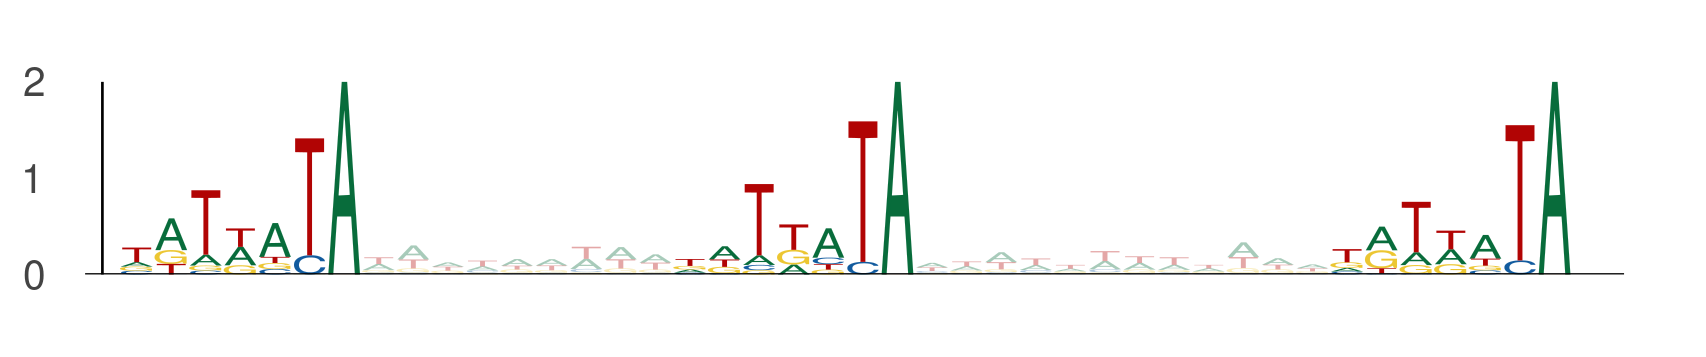

Source data for this figure (header and first rows):
seq_index, start_position, end_position, is_reversed_complement
3854, 24, 31, 0
3854, 40, 47, 0
3854, 59, 66, 0
13391, 24, 31, 0
13391, 40, 47, 0
13391, 59, 66, 0
12740, 16, 23, 0
12740, 32, 39, 0
12740, 51, 58, 0
908, 84, 91, 0
908, 100, 107, 0
908, 119, 126, 0
7713, 91, 98, 0
7713, 107, 114, 0
7713, 126, 133, 0
11978, 42, 49, 0
11978, 58, 65, 0
11978, 77, 84, 0
4331, 95, 102, 0
4331, 111, 118, 0
4331, 130, 137, 0
4245, 90, 97, 0
4245, 106, 113, 0
4245, 125, 132, 0
12274, 106, 113, 0
12274, 122, 129, 0
12274, 141, 148, 0
1817, 99, 106, 0
1817, 115, 122, 0
1817, 134, 141, 0
9037, 37, 44, 0
9037, 53, 60, 0
9037, 72, 79, 0
7173, 68, 75, 0
7173, 84, 91, 0
7173, 103, 110, 0
2060, 50, 57, 0
2060, 66, 73, 0
2060, 85, 92, 0
8943, 87, 94, 0
8943, 103, 110, 0
8943, 122, 129, 0
11994, 18, 25, 0
11994, 34, 41, 0
11994, 53, 60, 0
10997, 46, 53, 0
10997, 62, 69, 0
10997, 81, 88, 0
11791, 65, 72, 0
11791, 81, 88, 0
11791, 100, 107, 0
6676, 94, 101, 0
6676, 110, 117, 0
6676, 129, 136, 0
11111, 56, 63, 0
11111, 72, 79, 0
11111, 91, 98, 0
10713, 49, 56, 0
10713, 65, 72, 0
10713, 84, 91, 0
... 195 more rows
